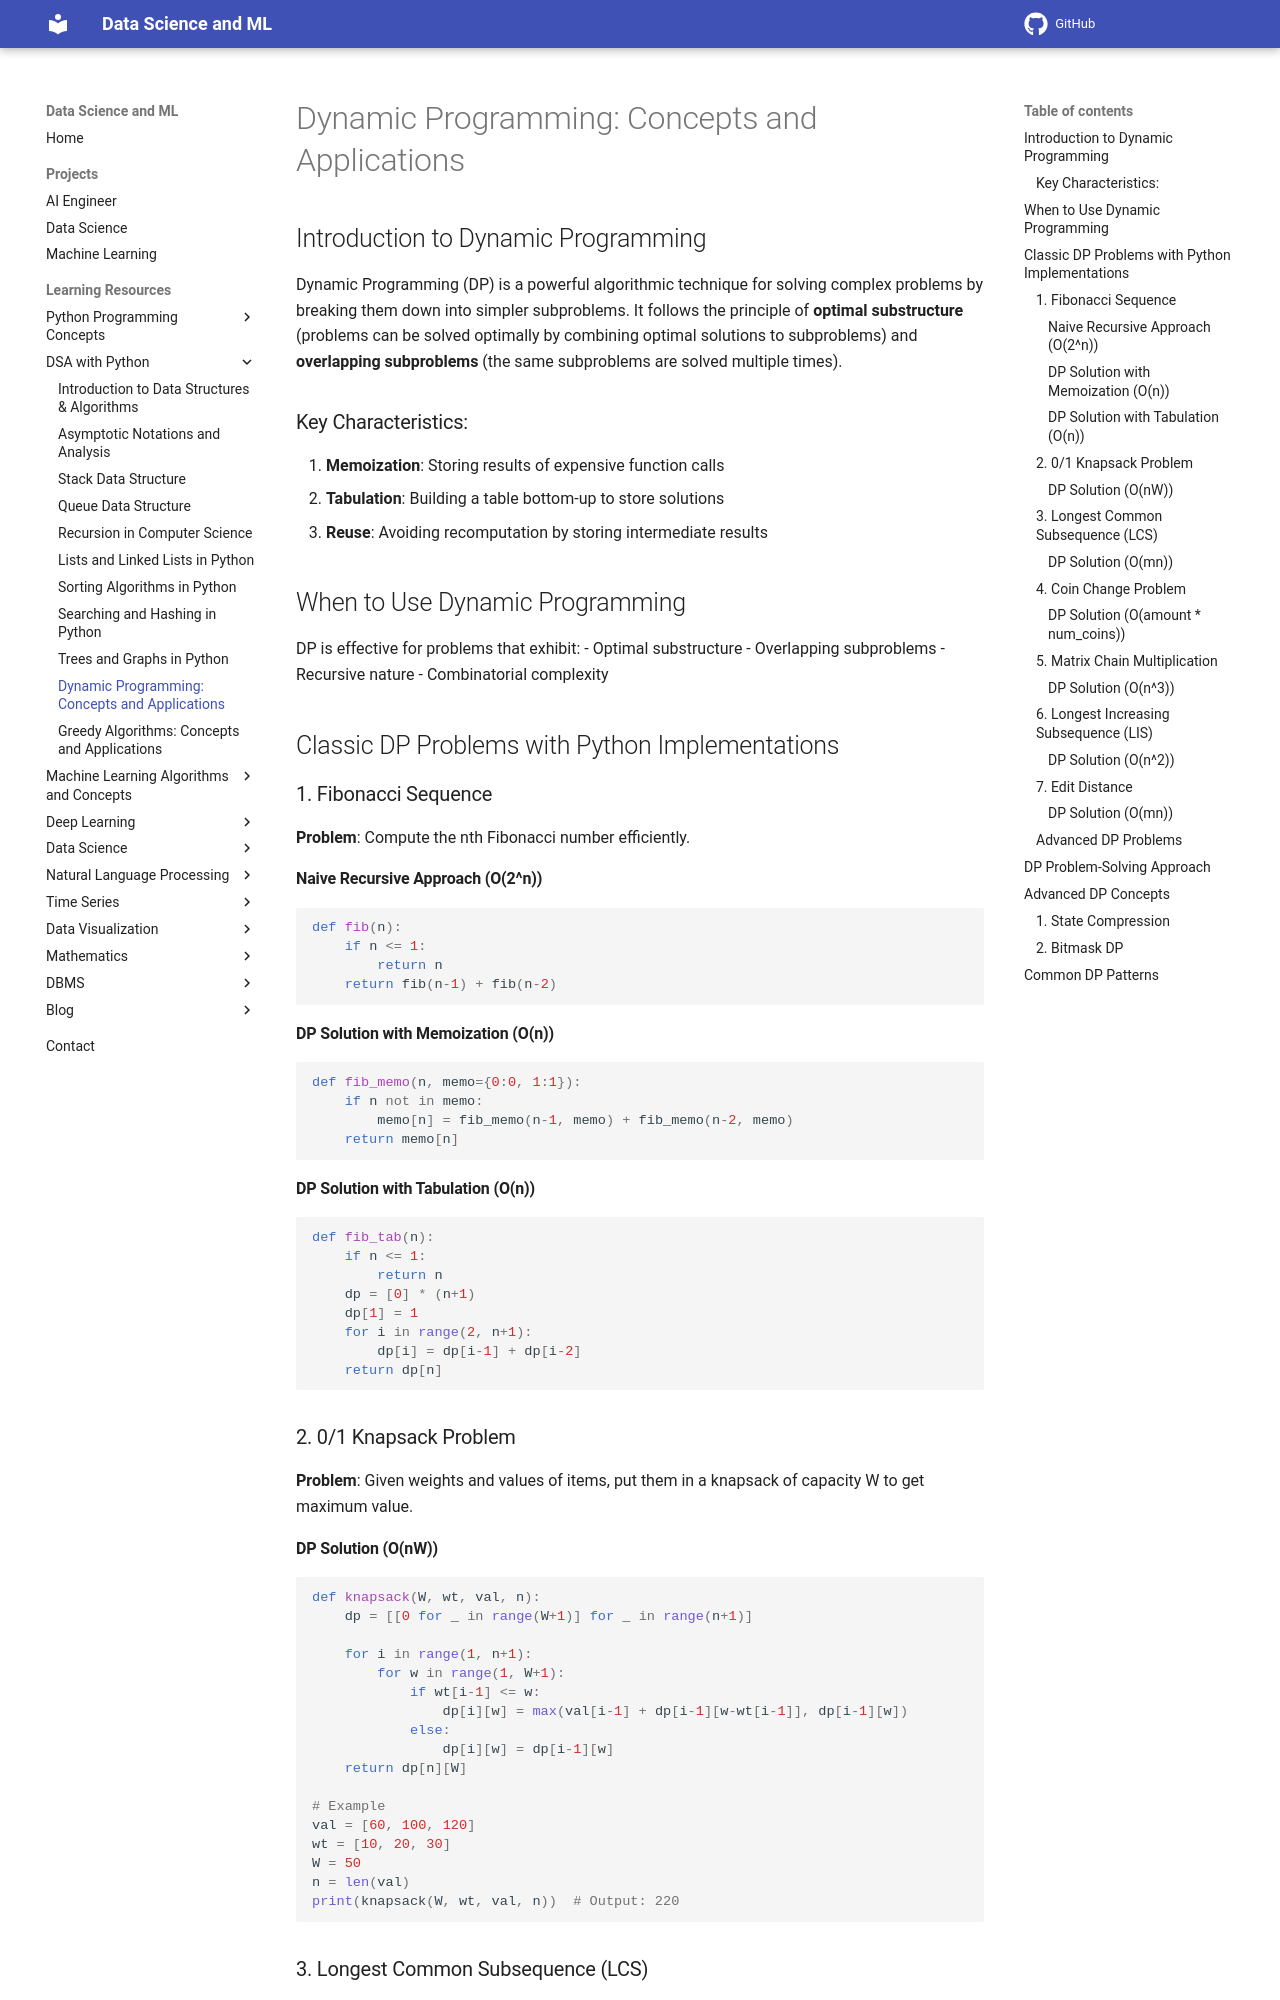

repository: sntoshsah/learning_hub · page: Learning_resources/DSA/Dynamic_Programming/index.html · generator: mkdocs

# Dynamic Programming: Concepts and Applications

## Introduction to Dynamic Programming

Dynamic Programming (DP) is a powerful algorithmic technique for solving complex problems by breaking them down into simpler subproblems. It follows the principle of **optimal substructure** (problems can be solved optimally by combining optimal solutions to subproblems) and **overlapping subproblems** (the same subproblems are solved multiple times).

### Key Characteristics:
1. **Memoization**: Storing results of expensive function calls
2. **Tabulation**: Building a table bottom-up to store solutions
3. **Reuse**: Avoiding recomputation by storing intermediate results

## When to Use Dynamic Programming

DP is effective for problems that exhibit:
- Optimal substructure
- Overlapping subproblems
- Recursive nature
- Combinatorial complexity

## Classic DP Problems with Python Implementations

### 1. Fibonacci Sequence

**Problem**: Compute the nth Fibonacci number efficiently.

#### Naive Recursive Approach (O(2^n))
```python
def fib(n):
    if n <= 1:
        return n
    return fib(n-1) + fib(n-2)
```

#### DP Solution with Memoization (O(n))
```python
def fib_memo(n, memo={0:0, 1:1}):
    if n not in memo:
        memo[n] = fib_memo(n-1, memo) + fib_memo(n-2, memo)
    return memo[n]
```

#### DP Solution with Tabulation (O(n))
```python
def fib_tab(n):
    if n <= 1:
        return n
    dp = [0] * (n+1)
    dp[1] = 1
    for i in range(2, n+1):
        dp[i] = dp[i-1] + dp[i-2]
    return dp[n]
```

### 2. 0/1 Knapsack Problem

**Problem**: Given weights and values of items, put them in a knapsack of capacity W to get maximum value.

#### DP Solution (O(nW))
```python
def knapsack(W, wt, val, n):
    dp = [[0 for _ in range(W+1)] for _ in range(n+1)]
    
    for i in range(1, n+1):
        for w in range(1, W+1):
            if wt[i-1] <= w:
                dp[i][w] = max(val[i-1] + dp[i-1][w-wt[i-1]], dp[i-1][w])
            else:
                dp[i][w] = dp[i-1][w]
    return dp[n][W]

# Example
val = [60, 100, 120]
wt = [10, 20, 30]
W = 50
n = len(val)
print(knapsack(W, wt, val, n))  # Output: 220
```

### 3. Longest Common Subsequence (LCS)

**Problem**: Find the length of the longest subsequence present in both strings.
